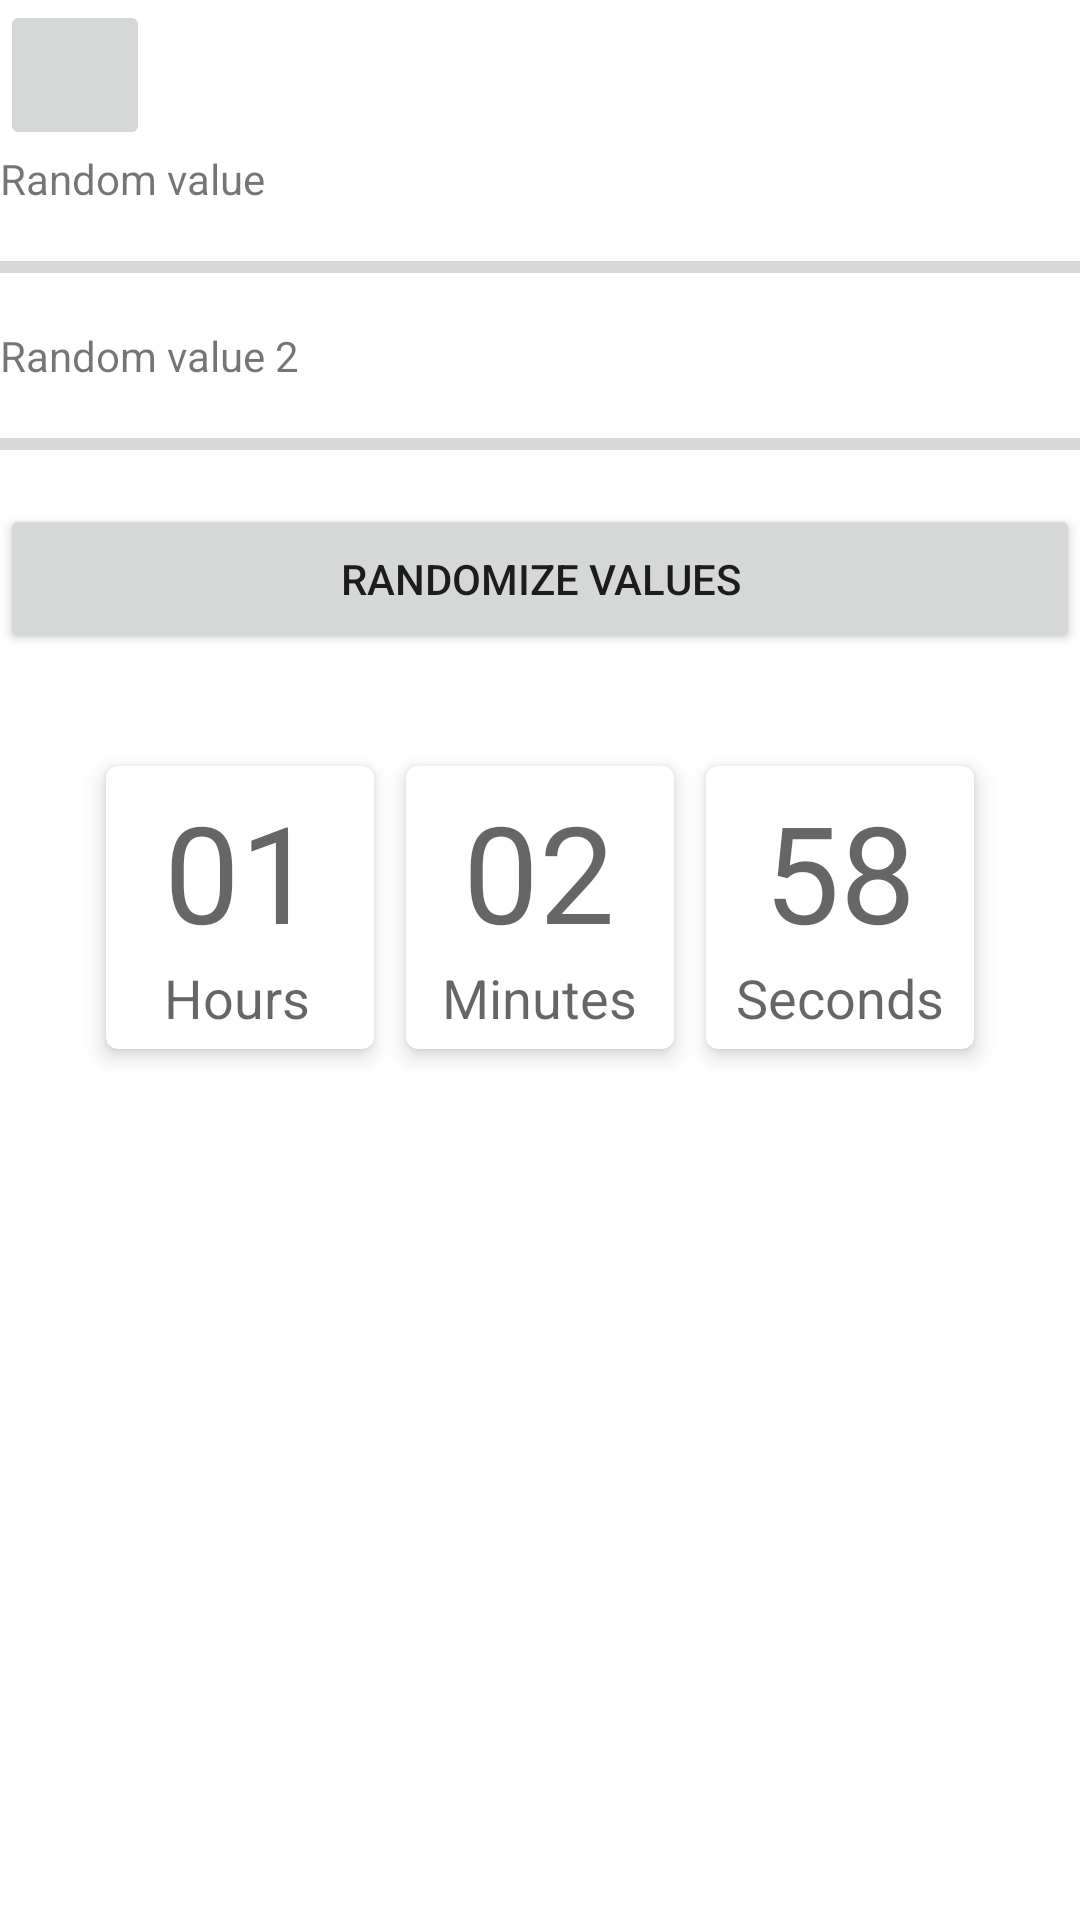

Layout XML and referenced resources for this Android screen:
<!-- AndroidManifest.xml: application theme Theme.TestApp -->
<!-- res/layout/fragment_second_screen.xml -->
<?xml version="1.0" encoding="utf-8"?>
<androidx.constraintlayout.widget.ConstraintLayout xmlns:android="http://schemas.android.com/apk/res/android"
    xmlns:app="http://schemas.android.com/apk/res-auto"
    xmlns:tools="http://schemas.android.com/tools"
    android:layout_width="match_parent"
    android:layout_height="match_parent"
    android:layout_margin="10dp"
    tools:context=".secondscreen.SecondScreenFragment">


    <ImageButton
        android:id="@+id/toFirstScreenFragment"
        android:layout_width="50dp"
        android:layout_height="50dp"
        android:contentDescription="@string/backScreen"
        android:src="@drawable/ic_baseline_arrow_back_24"
        app:layout_constraintStart_toStartOf="parent"
        app:layout_constraintTop_toTopOf="parent"></ImageButton>


    <TextView
        android:id="@+id/tvRandomValue1"
        android:layout_width="wrap_content"
        android:layout_height="wrap_content"
        android:layout_gravity="start"
        android:text="@string/randomValue1"
        app:layout_constraintStart_toStartOf="parent"
        app:layout_constraintTop_toBottomOf="@id/toFirstScreenFragment"></TextView>

    <TextView
        android:id="@+id/tvValueProgress1"
        android:layout_width="wrap_content"
        android:layout_height="wrap_content"
        android:layout_gravity="end"
        app:layout_constraintEnd_toEndOf="parent"
        app:layout_constraintTop_toBottomOf="@id/toFirstScreenFragment"></TextView>

    <ProgressBar xmlns:tools="http://schemas.android.com/tools"
        android:id="@+id/progress1"
        style="?android:attr/progressBarStyleHorizontal"
        android:layout_width="match_parent"
        android:layout_height="40dp"
        app:layout_constraintEnd_toEndOf="parent"
        app:layout_constraintStart_toStartOf="parent"
        app:layout_constraintTop_toBottomOf="@+id/tvRandomValue1"
        tools:progress="22"></ProgressBar>


    <TextView
        android:id="@+id/tvRandomValue2"
        android:layout_width="wrap_content"
        android:layout_height="wrap_content"
        android:layout_gravity="start"
        android:text="@string/randomValue2"
        app:layout_constraintStart_toStartOf="parent"
        app:layout_constraintTop_toBottomOf="@id/progress1"></TextView>

    <TextView
        android:id="@+id/tvValueProgress2"
        android:layout_width="wrap_content"
        android:layout_height="wrap_content"
        android:layout_gravity="end"
        app:layout_constraintEnd_toEndOf="parent"
        app:layout_constraintTop_toBottomOf="@id/progress1"></TextView>

    <ProgressBar xmlns:tools="http://schemas.android.com/tools"
        android:id="@+id/progress2"
        style="?android:attr/progressBarStyleHorizontal"
        android:layout_width="match_parent"
        android:layout_height="40dp"
        app:layout_constraintEnd_toEndOf="parent"
        app:layout_constraintStart_toStartOf="parent"
        app:layout_constraintTop_toBottomOf="@+id/tvRandomValue2"
        tools:progress="22"></ProgressBar>


    <Button
        android:id="@+id/randomizeValues"
        android:text="@string/randomizeValues"
        android:layout_width="match_parent"
        android:layout_height="50dp"
        app:layout_constraintEnd_toEndOf="parent"
        app:layout_constraintStart_toStartOf="parent"
        app:layout_constraintTop_toBottomOf="@+id/progress2"
        ></Button>
    <LinearLayout
        android:id="@+id/layoutClock"
        android:layout_width="match_parent"
        android:layout_height="wrap_content"
        android:gravity="center"
        android:orientation="horizontal"
        android:layout_marginTop="30dp"
        app:layout_constraintEnd_toEndOf="parent"
        app:layout_constraintStart_toStartOf="parent"
        app:layout_constraintTop_toBottomOf="@+id/randomizeValues">

        <androidx.cardview.widget.CardView xmlns:android="http://schemas.android.com/apk/res/android"
            xmlns:app="http://schemas.android.com/apk/res-auto"
            xmlns:tools="http://schemas.android.com/tools"
            android:layout_width="100dp"
            android:layout_height="wrap_content"
            app:cardCornerRadius="4dp"
            app:cardElevation="4dp"
            app:cardUseCompatPadding="true">

        <LinearLayout
            android:id="@+id/layoutHours"
            android:layout_width="wrap_content"
            android:layout_height="wrap_content"
            android:layout_gravity="center"
            android:orientation="vertical"
            android:padding="5dp">

            <TextView
                android:id="@+id/tvHours"
                android:layout_width="wrap_content"
                android:layout_height="wrap_content"
                android:text="01"
                android:textAppearance="@style/TextAppearance.AppCompat.Display2"></TextView>

            <TextView
                android:layout_width="wrap_content"
                android:layout_height="wrap_content"
                android:text="Hours"
                android:textAlignment="center"
                android:textAppearance="@style/TextAppearance.AppCompat.Medium"></TextView>
        </LinearLayout>
        </androidx.cardview.widget.CardView>

        <androidx.cardview.widget.CardView xmlns:android="http://schemas.android.com/apk/res/android"
            xmlns:app="http://schemas.android.com/apk/res-auto"
            xmlns:tools="http://schemas.android.com/tools"
            android:layout_width="100dp"
            android:layout_height="wrap_content"
            app:cardCornerRadius="4dp"
            app:cardElevation="4dp"
            app:cardUseCompatPadding="true">

        <LinearLayout
            android:id="@+id/layoutMinutes"
            android:layout_width="wrap_content"
            android:layout_height="wrap_content"
            android:layout_gravity="center"
            android:orientation="vertical"
            android:padding="5dp">

            <TextView
                android:id="@+id/tvMinutes"
                android:layout_width="wrap_content"
                android:layout_height="wrap_content"
                android:layout_gravity="center"
                android:text="02"
                android:textAppearance="@style/TextAppearance.AppCompat.Display2"></TextView>

            <TextView
                android:layout_width="wrap_content"
                android:layout_height="wrap_content"
                android:layout_gravity="center"
                android:text="Minutes"
                android:textAlignment="center"
                android:textAppearance="@style/TextAppearance.AppCompat.Medium"></TextView>

        </LinearLayout>
        </androidx.cardview.widget.CardView>

        <androidx.cardview.widget.CardView xmlns:android="http://schemas.android.com/apk/res/android"
            xmlns:app="http://schemas.android.com/apk/res-auto"
            xmlns:tools="http://schemas.android.com/tools"
            android:layout_width="100dp"
            android:layout_height="wrap_content"
            app:cardCornerRadius="4dp"
            app:cardElevation="4dp"
            app:cardUseCompatPadding="true">

        <LinearLayout
            android:id="@+id/layoutSeconds"
            android:layout_width="wrap_content"
            android:layout_height="wrap_content"
            android:padding="5dp"
            android:layout_gravity="center"
            android:orientation="vertical">

            <TextView
                android:id="@+id/tvSeconds"
                android:layout_width="wrap_content"
                android:layout_height="wrap_content"
                android:layout_gravity="center"
                android:text="58"
                android:textAppearance="@style/TextAppearance.AppCompat.Display2"></TextView>

            <TextView
                android:layout_width="wrap_content"
                android:layout_height="wrap_content"
                android:layout_gravity="center"
                android:text="Seconds"
                android:textAlignment="center"
                android:textAppearance="@style/TextAppearance.AppCompat.Medium"></TextView>

        </LinearLayout>
        </androidx.cardview.widget.CardView>
    </LinearLayout>



    <ProgressBar
        android:id="@+id/progressBarRaitings"
        android:indeterminate="true"
        app:layout_constraintBottom_toBottomOf="parent"
        android:visibility="gone"
        android:layout_width="match_parent"
        android:layout_height="wrap_content"
        android:layout_margin="50dp"
        style="@android:style/Widget.ProgressBar.Large"/>


    <androidx.recyclerview.widget.RecyclerView
        android:id="@+id/recyclerViewRaitings"
        app:layout_constraintBottom_toBottomOf="parent"
        android:layout_width="match_parent"
        android:layout_height="wrap_content"/>


</androidx.constraintlayout.widget.ConstraintLayout>
<!-- resources referenced by this layout -->
<resources>
  <string name="backScreen">To first screen</string>
  <string name="randomValue1">Random value</string>
  <string name="randomValue2">Random value 2</string>
  <string name="randomizeValues">Randomize values</string>
  <style name="Theme.TestApp" parent="Theme.MaterialComponents.DayNight.NoActionBar">
          
          <item name="colorPrimary">@color/purple_500</item>
          <item name="colorPrimaryVariant">@color/purple_700</item>
          <item name="colorOnPrimary">@color/white</item>
          
          <item name="colorSecondary">@color/teal_200</item>
          <item name="colorSecondaryVariant">@color/teal_700</item>
          <item name="colorOnSecondary">@color/black</item>
          
          <item name="android:statusBarColor">?attr/colorPrimaryVariant</item>
          
      </style>
  <color name="purple_500">#FF6200EE</color>
  <color name="purple_700">#FF3700B3</color>
  <color name="white">#FFFFFFFF</color>
  <color name="teal_200">#FF03DAC5</color>
  <color name="teal_700">#FF018786</color>
  <color name="black">#FF000000</color>
</resources>
